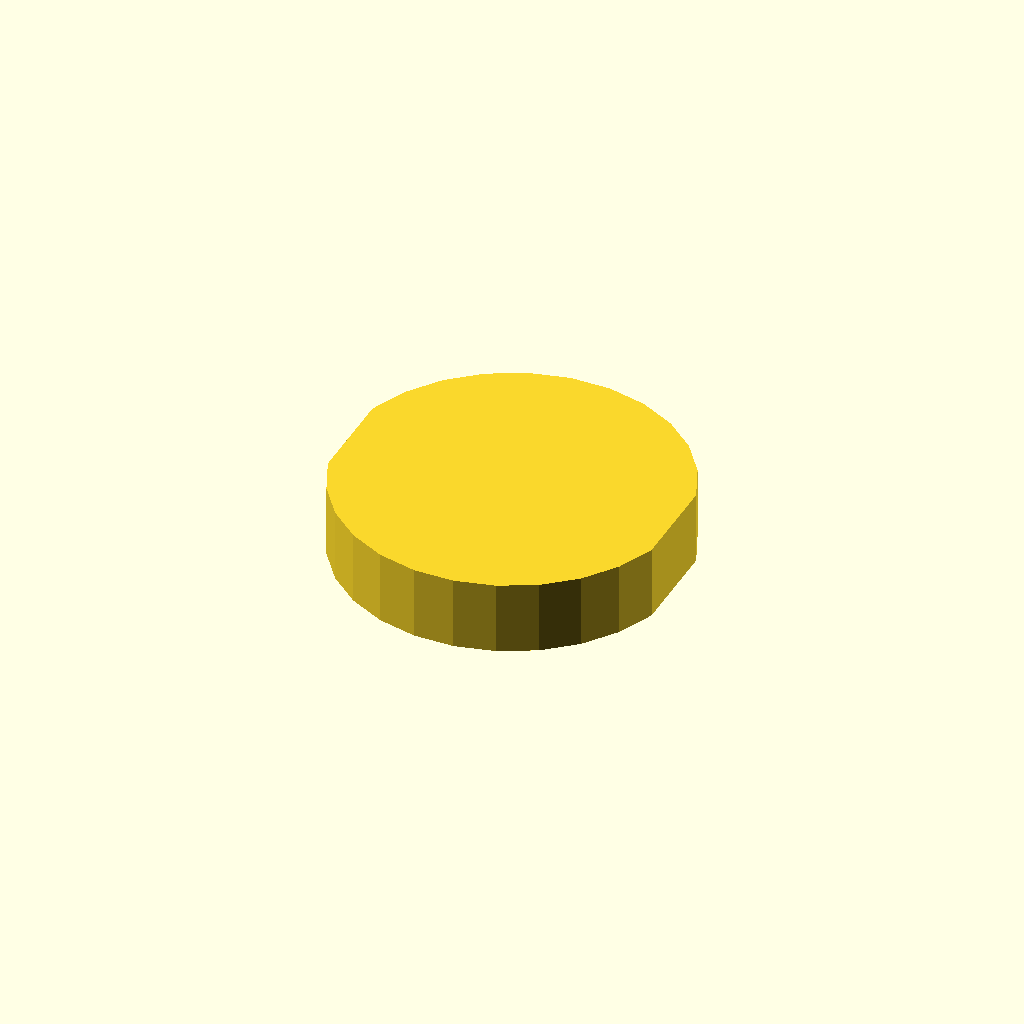
Cell 1: rendered with the file's own defaults.
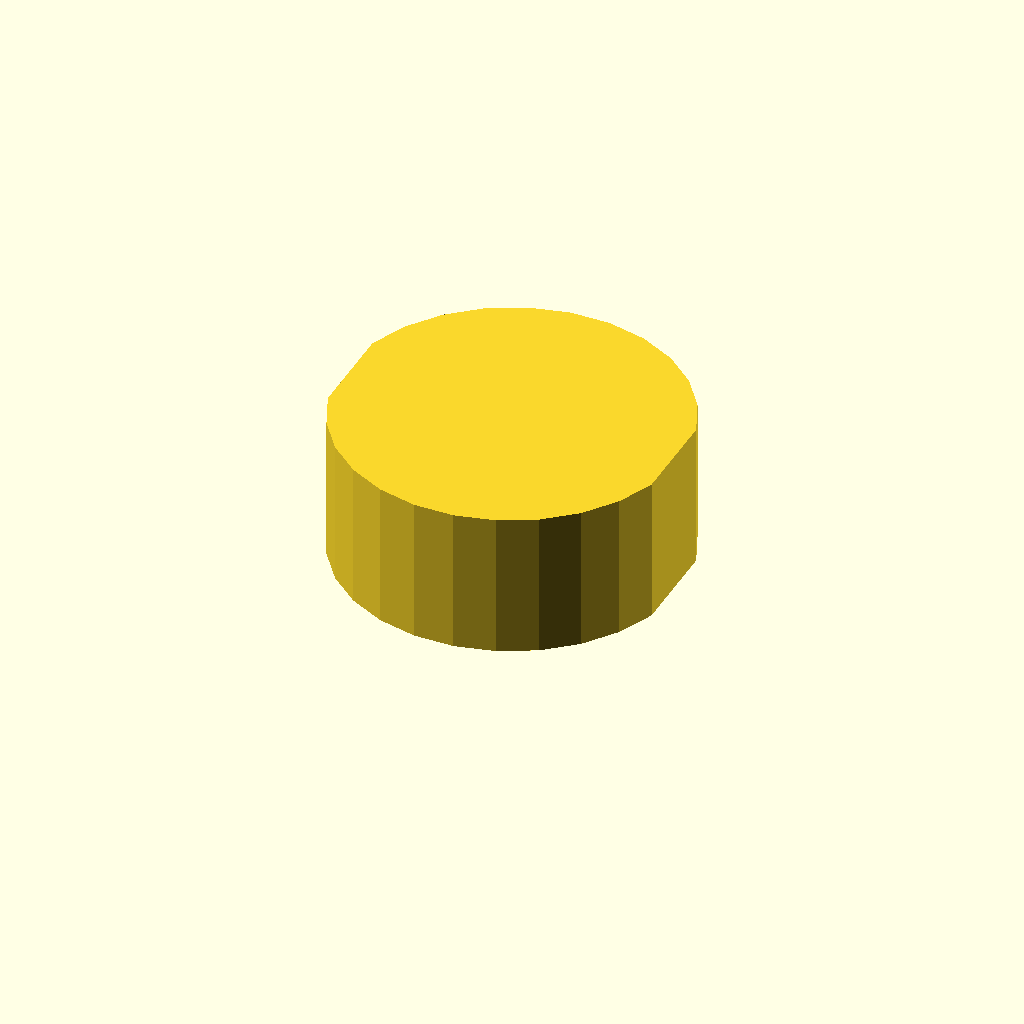
Cell 2: profile_height = 24 (everything else at default).
All cells are drawn from one camera (rotation 55°, 0°, 25°, orthographic, colour scheme Cornfield), so only the parameter changes between them.
The OpenSCAD source (optional_data/data/sketch1/flatadapters/part_0034.scad):
$fn = 32;

// ----------------------------------------------------------------------
// Flat adaptor: double_d, 12 mm thick
// ----------------------------------------------------------------------

// --- parameters (mm) ---
profile_height = 12;      // extrusion height
profile_points = 24;      // points of the closed outline

profile = [[53.701, 35.75], [51.138, 41.743], [47.258, 46.981], [42.273, 51.18], [36.451, 54.112], [30.11, 55.619], [23.592, 55.619], [17.25, 54.112], [11.429, 51.18], [6.443, 46.981], [2.563, 41.743], [0, 35.75], [0, 19.87], [2.563, 13.877], [6.443, 8.639], [11.429, 4.44], [17.25, 1.507], [23.592, 0], [30.11, 0], [36.451, 1.507], [42.273, 4.44], [47.258, 8.639], [51.138, 13.877], [53.701, 19.87]];  // single closed polygon, 24 points, counter clockwise

// --- the one profile operation ---
linear_extrude(height = profile_height) polygon(points = profile);
Parameter table extracted from the source (name, type, default, range or options):
profile_height: number, default 12
profile_points: number, default 24
